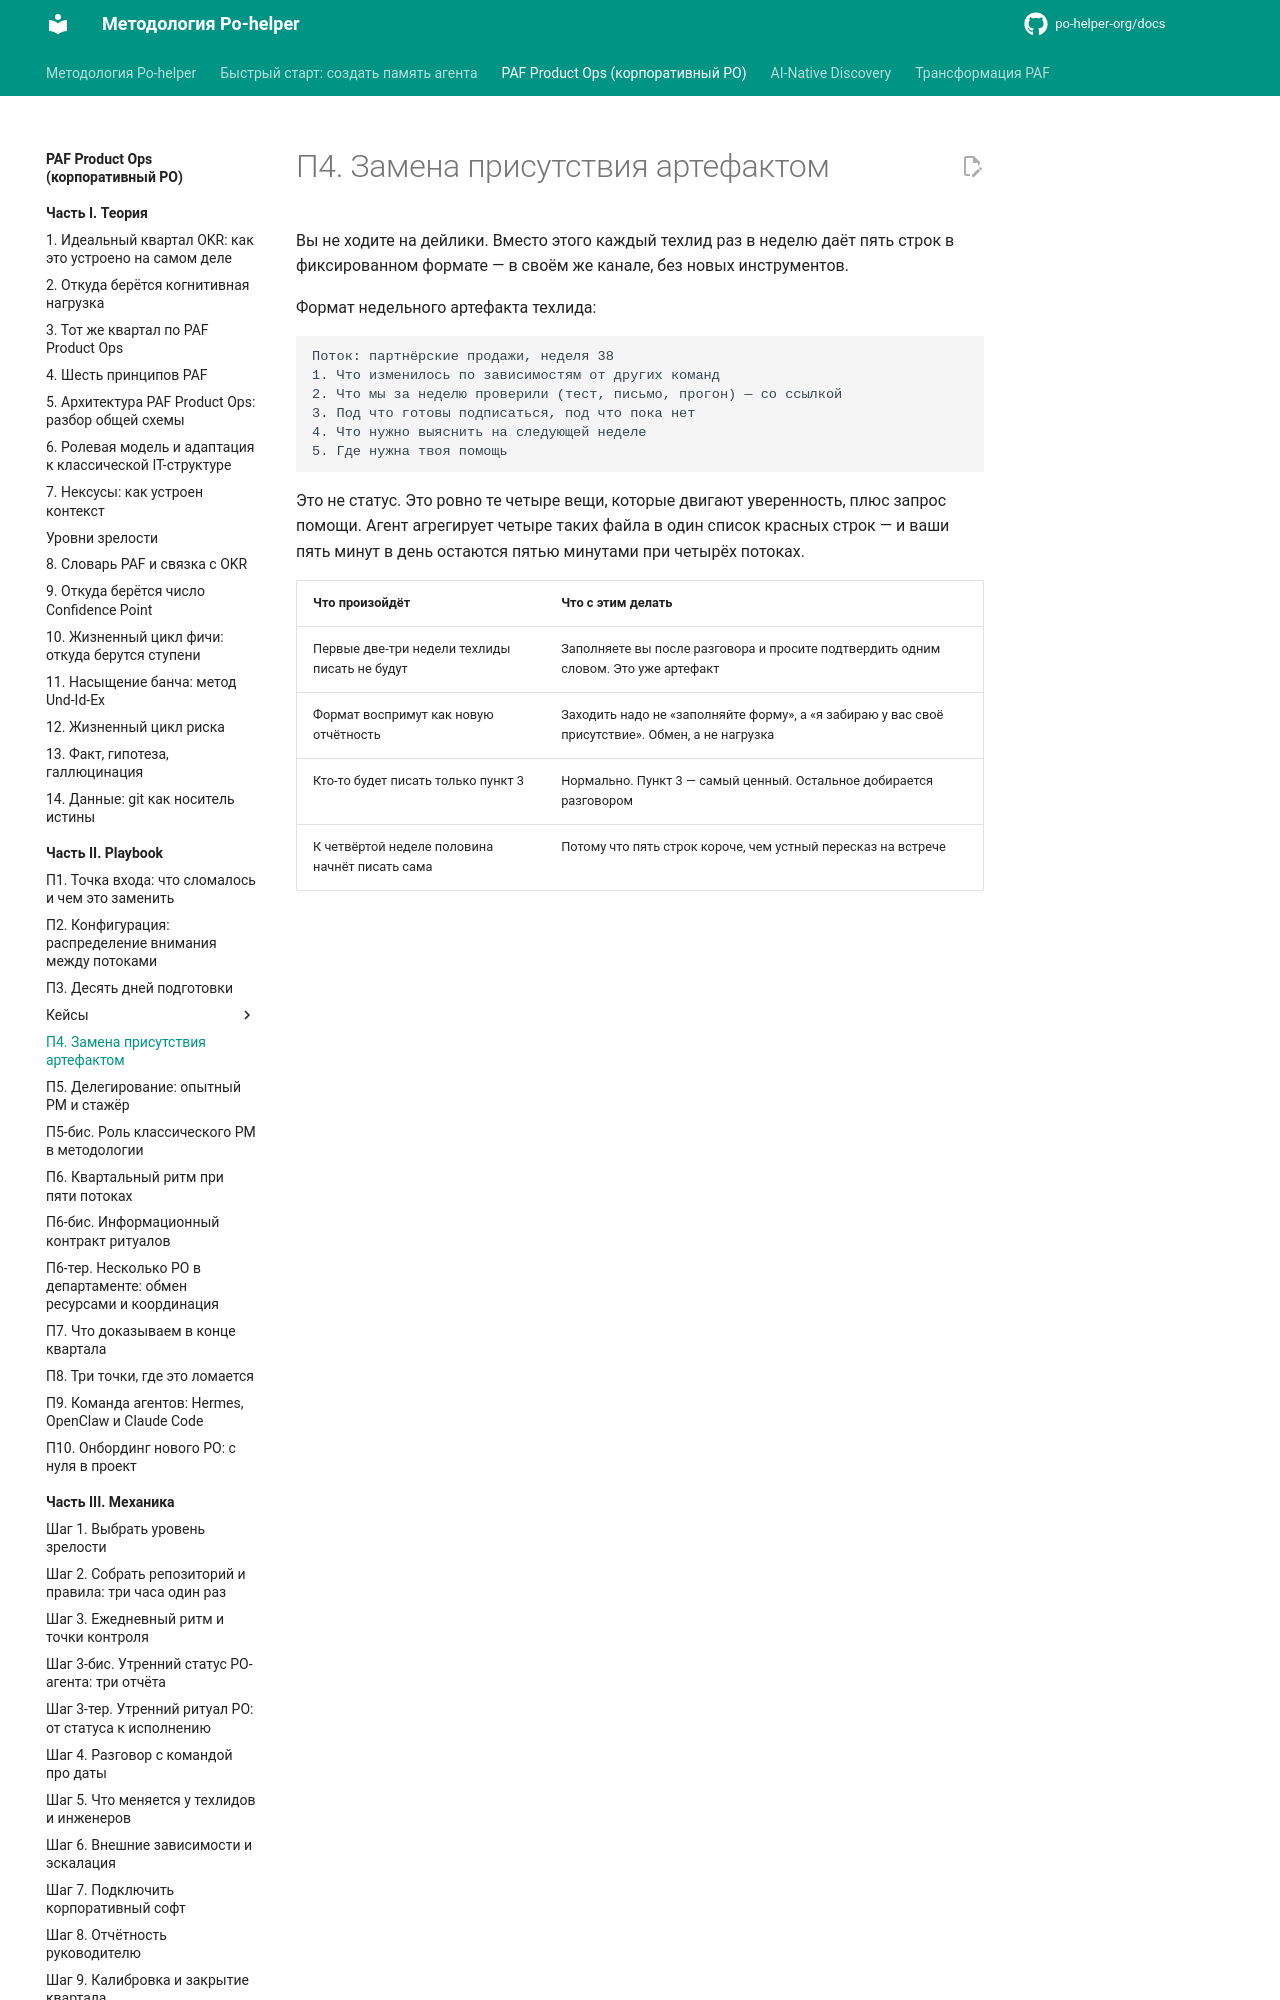

repository: po-helper-org/docs · page: paf-product-ops/playbook/p4-artifact-not-presence/index.html · generator: mkdocs

# П4. Замена присутствия артефактом

Вы не ходите на дейлики. Вместо этого каждый техлид раз в неделю даёт пять строк в фиксированном формате — в своём же канале, без новых инструментов.

Формат недельного артефакта техлида:

```text
Поток: партнёрские продажи, неделя 38
1. Что изменилось по зависимостям от других команд
2. Что мы за неделю проверили (тест, письмо, прогон) — со ссылкой
3. Под что готовы подписаться, под что пока нет
4. Что нужно выяснить на следующей неделе
5. Где нужна твоя помощь
```

Это не статус. Это ровно те четыре вещи, которые двигают уверенность, плюс запрос помощи. Агент агрегирует четыре таких файла в один список красных строк — и ваши пять минут в день остаются пятью минутами при четырёх потоках.
